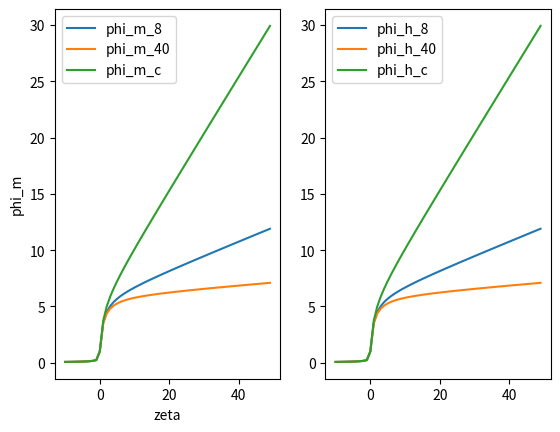
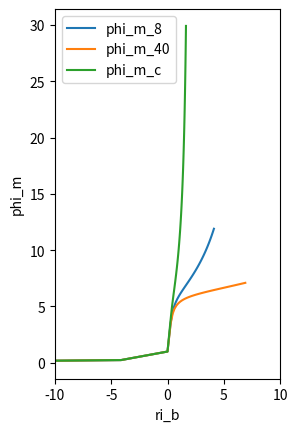

These figures' Python source, in order:
# exec(open("uf_analytical.py").read())

#modules
import numpy as np
import matplotlib.pyplot as plt

# GFDL FORMULATION


zeta = np.arange(-10,50,1)

def phi_m(zeta, r_crit = 2.0):
    b_stab = 1. / r_crit
    if zeta <= 0:
        phi_m = (1.-16. * zeta)**(-1/2)
    else:
        phi_m = 1. + zeta * (5. + b_stab * zeta)/(1. + zeta)
    return phi_m

def phi_h(zeta, r_crit = 2.0):
    b_stab = 1. / r_crit
    if zeta <= 0:
        phi_h = (1. - 16. * zeta)**(-1/2)
    else:
        phi_h = 1. + zeta * (5. + b_stab * zeta)/(1. + zeta)
    return phi_h


phi_m_c = [phi_m(z) for z in zeta]
r_crit = 8.
phi_m_8 = [phi_m(z, r_crit) for z in zeta]
r_crit = 40.
phi_m_40 = [phi_m(z, r_crit) for z in zeta]

phi_h_c = [phi_h(z) for z in zeta]
r_crit = 8.
phi_h_8 = [phi_h(z, r_crit) for z in zeta]
r_crit = 40.
phi_h_40 = [phi_h(z, r_crit) for z in zeta]

plt.figure()
ax = plt.subplot(121)
plt.plot(zeta, phi_m_8, label = 'phi_m_8')
plt.plot(zeta, phi_m_40, label = 'phi_m_40')
plt.plot(zeta, phi_m_c, label = 'phi_m_c')
plt.ylabel('phi_m')
plt.xlabel('zeta')
plt.legend()
plt.subplot(122)
plt.plot(zeta, phi_h_8, label = 'phi_h_8')
plt.plot(zeta, phi_h_40, label = 'phi_h_40')
plt.plot(zeta, phi_h_c, label = 'phi_h_c')
plt.legend()
plt.savefig('phi_m_phi_h.png')


plt.figure()
ax = plt.subplot(121)
plt.plot(zeta / phi_m_8, phi_m_8, label = 'phi_m_8')
plt.plot(zeta / phi_m_40, phi_m_40, label = 'phi_m_40')
plt.plot(zeta / phi_m_c, phi_m_c, label = 'phi_m_c')
plt.ylabel('phi_m')
plt.xlabel('ri_b')
plt.legend()
plt.xlim(-10, 10)
plt.savefig('phi_m_phi_h_ri.png')
